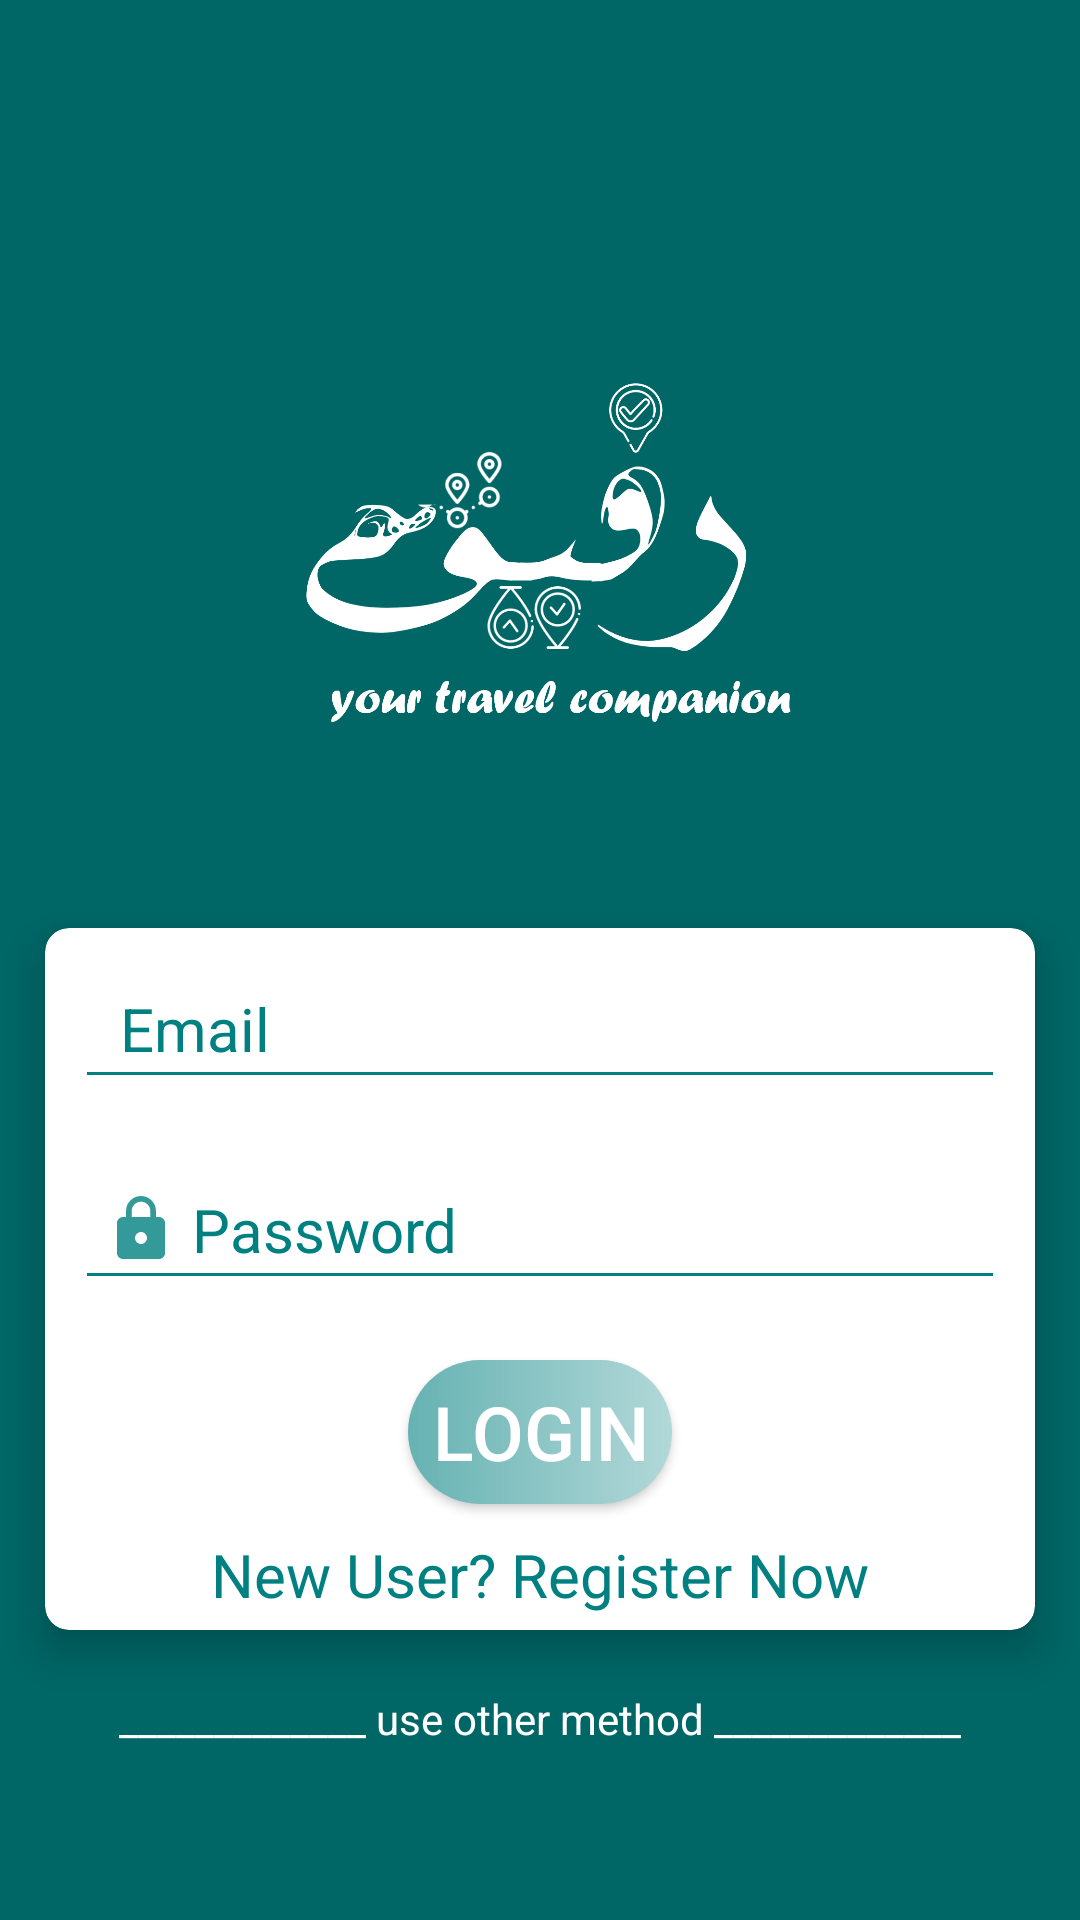

Layout XML and referenced resources for this Android screen:
<!-- AndroidManifest.xml: application theme Theme.TripReminder -->
<!-- res/layout/activity_login.xml -->
<?xml version="1.0" encoding="utf-8"?>
<androidx.constraintlayout.widget.ConstraintLayout xmlns:android="http://schemas.android.com/apk/res/android"
    xmlns:app="http://schemas.android.com/apk/res-auto"
    xmlns:tools="http://schemas.android.com/tools"
    android:layout_width="match_parent"
    android:layout_height="match_parent"
    tools:context=".LoginActivity"
    android:background="@color/colorPrim"
    >
    <androidx.core.widget.NestedScrollView
        android:layout_height="match_parent"
        android:layout_width="match_parent">


        <androidx.constraintlayout.widget.ConstraintLayout
            android:layout_height="wrap_content"
            android:layout_width="match_parent"
            android:background="@color/colorPrim">

            <androidx.constraintlayout.widget.Guideline
                android:id="@+id/topguid"
                android:orientation="horizontal"
                android:layout_width="match_parent"
                android:layout_height="wrap_content"
                app:layout_constraintGuide_percent=".135"/>

            <androidx.appcompat.widget.AppCompatImageView
                android:id="@+id/logo"
                android:layout_width="250dp"
                android:layout_height="200dp"
                android:src="@drawable/rafiq2"
                app:layout_constraintHorizontal_bias=".65"
                app:layout_constraintEnd_toEndOf="parent"
                app:layout_constraintStart_toStartOf="parent"
                app:layout_constraintTop_toBottomOf="@+id/topguid"/>

            <androidx.cardview.widget.CardView
                android:layout_height="wrap_content"
                android:layout_width="match_parent"
                android:layout_marginTop="20dp"
                android:layout_marginStart="15dp"
                android:layout_marginEnd="15dp"
                app:layout_constraintEnd_toEndOf="parent"
                app:layout_constraintStart_toStartOf="parent"
                android:id="@+id/register_card"
                app:layout_constraintTop_toBottomOf="@+id/logo"
                app:cardCornerRadius="8dp"
                app:cardElevation="8dp">


                <LinearLayout
                    android:layout_height="match_parent"
                    android:layout_width="match_parent"
                    android:orientation="vertical"
                    android:weightSum="3"
                    android:gravity="center">

                    <EditText
                        android:textSize="20dp"
                        android:layout_margin="10dp"
                        android:id="@+id/email_edt"
                        android:layout_width="match_parent"
                        android:layout_height="wrap_content"
                        android:textColorHint="@color/colorSecond"
                        android:textColor="@color/colorSecond"
                        android:hint="@string/Email"
                        android:padding="10dp"
                        app:layout_constraintTop_toBottomOf="@+id/name_edt"
                        android:drawableStart="@drawable/ic_email"
                        android:backgroundTint="@color/colorSecond"
                        />
                    <EditText
                        android:textSize="20dp"
                        android:layout_margin="10dp"
                        android:drawableStart="@drawable/ic_lock"
                        android:padding="10dp"
                        android:id="@+id/password_edt"
                        android:inputType="textPassword"
                        android:layout_width="match_parent"
                        android:layout_height="wrap_content"
                        android:hint="@string/Password"
                        android:textColorHint="@color/colorSecond"
                        android:textColor="@color/colorSecond"
                        android:backgroundTint="@color/colorSecond"/>
                    <Button
                        android:textSize="25dp"
                        android:layout_margin="10dp"
                        android:id="@+id/logen_btn"
                        android:layout_width="wrap_content"
                        android:layout_height="wrap_content"
                        android:textColor="@color/white"
                        android:text="@string/Login"
                        app:layout_constraintStart_toStartOf="parent"
                        app:layout_constraintEnd_toEndOf="parent"
                        android:background="@drawable/button_bg"
                        app:backgroundTint="@null"
                        />
                    <TextView
                        android:textSize="20dp"
                        android:layout_marginBottom="5dp"
                        android:id="@+id/newUser_tve"
                        android:layout_width="wrap_content"
                        android:layout_height="wrap_content"
                        android:text="@string/New"
                        android:textColorHint="@color/colorSecond"
                        android:textColor="@color/colorSecond"
                        android:backgroundTint="@color/colorSecond"/>



                </LinearLayout>

            </androidx.cardview.widget.CardView>

            <TextView
                android:id="@+id/other_txt"
                android:layout_marginTop="20dp"
                android:layout_width="wrap_content"
                android:layout_height="wrap_content"
                app:layout_constraintStart_toStartOf="parent"
                app:layout_constraintEnd_toEndOf="parent"
                app:layout_constraintTop_toBottomOf="@+id/register_card"
                android:text="@string/othermethod"
                android:textColor="@color/white"/>

            <androidx.appcompat.widget.AppCompatImageView
                android:id="@+id/google"
                android:layout_width="50dp"
                android:layout_height="80dp"
                android:src="@drawable/google"
                app:layout_constraintStart_toStartOf="parent"
                app:layout_constraintEnd_toEndOf="parent"
                app:layout_constraintTop_toBottomOf="@+id/other_txt"
                />




        </androidx.constraintlayout.widget.ConstraintLayout>

    </androidx.core.widget.NestedScrollView>
</androidx.constraintlayout.widget.ConstraintLayout>
<!-- resources referenced by this layout -->
<resources>
  <color name="colorPrim">#006666</color>
  <color name="colorSecond">#008080</color>
  <color name="white">#FFFFFFFF</color>
  <!-- drawable button_bg (drawable) -->
  <?xml version="1.0" encoding="utf-8"?>
  <shape xmlns:android="http://schemas.android.com/apk/res/android"
      android:shape="rectangle">
      <gradient android:startColor="@color/colorAccent"
          android:endColor="@color/lightGreen"
          />
      <corners android:radius="30dp"/>
  
  </shape>
  <!-- drawable ic_lock (drawable-anydpi) -->
  <vector xmlns:android="http://schemas.android.com/apk/res/android"
      android:width="24dp"
      android:height="24dp"
      android:viewportWidth="24"
      android:viewportHeight="24"
      android:tint="#008080"
      android:alpha="0.8">
    <path
        android:fillColor="@android:color/white"
        android:pathData="M18,8h-1L17,6c0,-2.76 -2.24,-5 -5,-5S7,3.24 7,6v2L6,8c-1.1,0 -2,0.9 -2,2v10c0,1.1 0.9,2 2,2h12c1.1,0 2,-0.9 2,-2L20,10c0,-1.1 -0.9,-2 -2,-2zM12,17c-1.1,0 -2,-0.9 -2,-2s0.9,-2 2,-2 2,0.9 2,2 -0.9,2 -2,2zM15.1,8L8.9,8L8.9,6c0,-1.71 1.39,-3.1 3.1,-3.1 1.71,0 3.1,1.39 3.1,3.1v2z"/>
  </vector>
  <!-- drawable rafiq2: png bitmap (drawable-hdpi, 131567 bytes) -->
  <string name="Email">" Email"</string>
  <string name="Login">Login</string>
  <string name="New">New User? Register Now</string>
  <string name="Password">" Password"</string>
  <string name="othermethod">_____________ use other method _____________</string>
  <style name="Theme.TripReminder" parent="Theme.MaterialComponents.DayNight.NoActionBar">
          
          <item name="colorPrimary">@color/colorPrim</item>
          <item name="colorPrimaryVariant">@color/colorPrimDark</item>
          <item name="colorOnPrimary">@color/white</item>
          
          <item name="colorSecondary">@color/colorAccent</item>
          <item name="colorSecondaryVariant">@color/teal_700</item>
          <item name="colorOnSecondary">@color/black</item>
          
          <item name="android:statusBarColor" tools:targetApi="l">?attr/colorPrimaryVariant</item>
          
  
  
      </style>
  <color name="colorAccent">#66b2b2</color>
  <color name="lightGreen">#b2d8d8</color>
  <color name="colorPrimDark">#004c4c</color>
  <color name="teal_700">#FF018786</color>
  <color name="black">#FF000000</color>
</resources>
